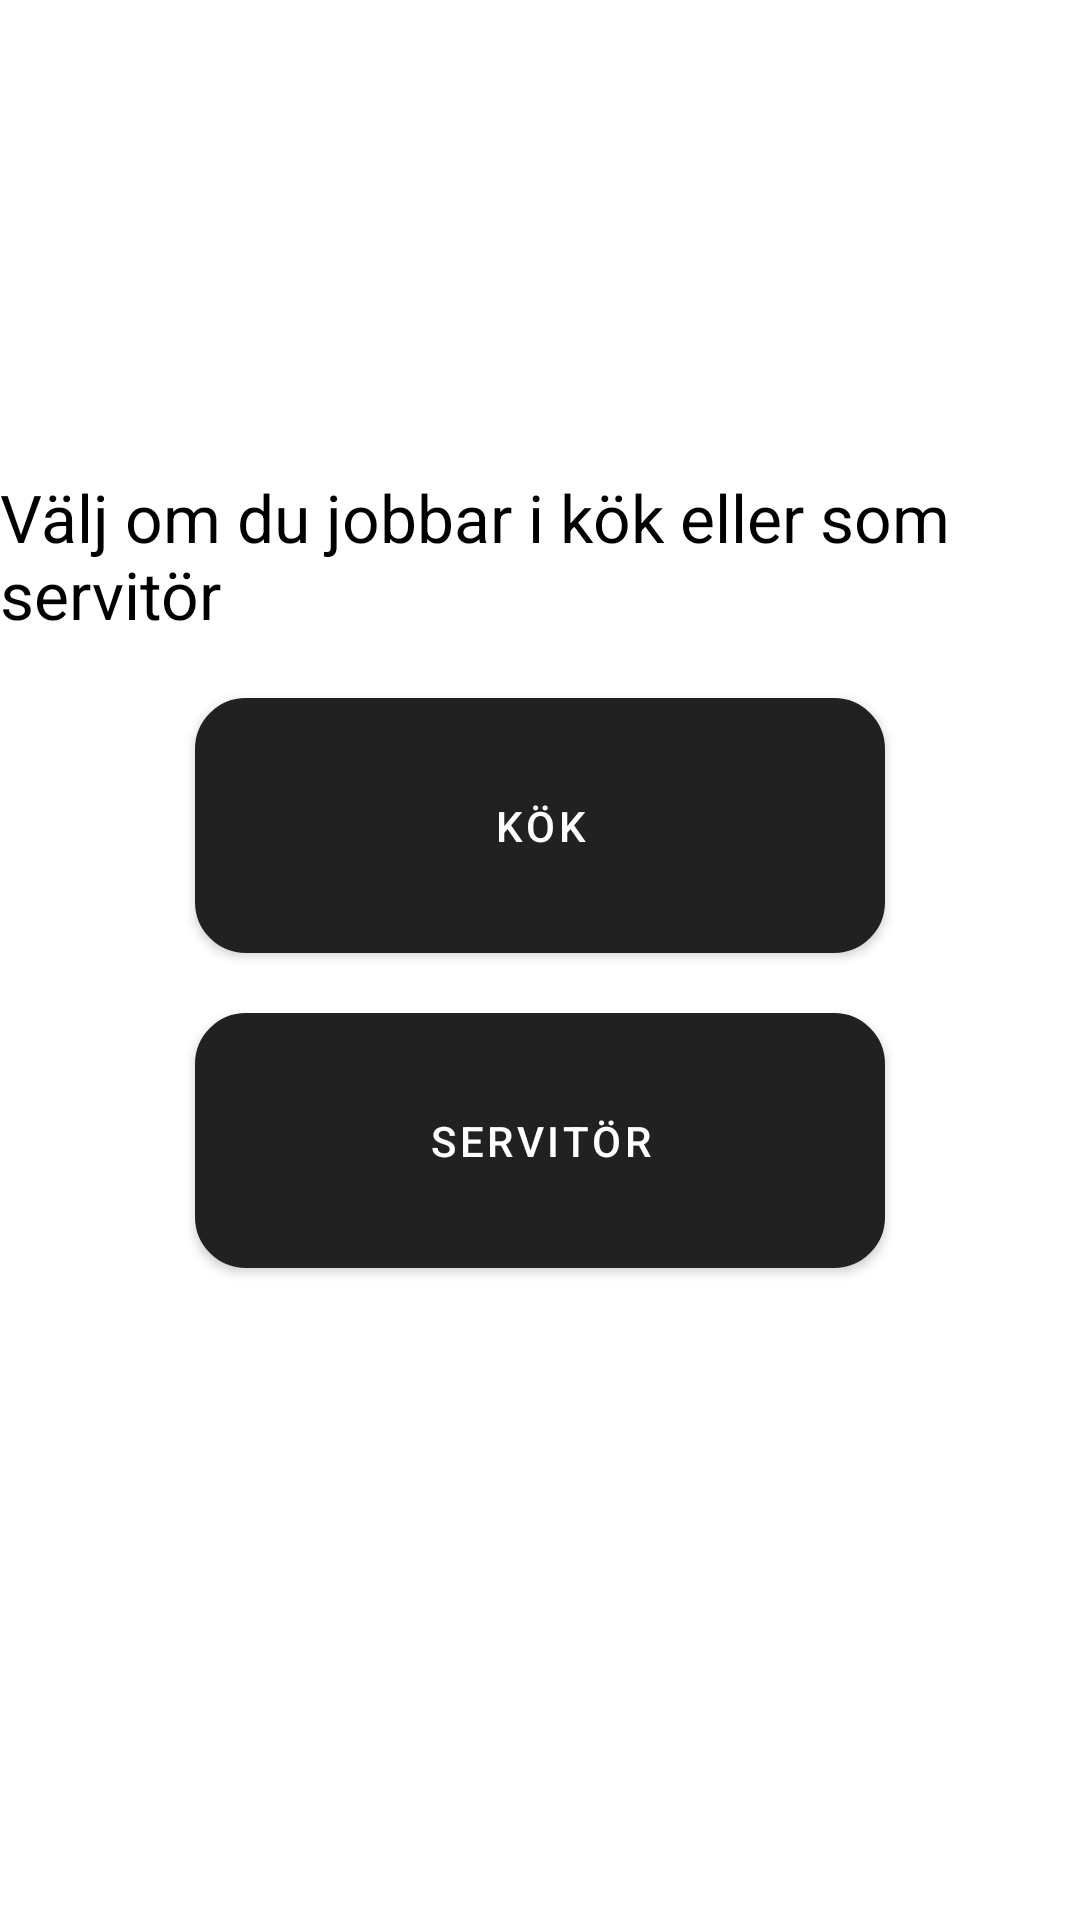

Produce the Android XML layout that renders to this screen, including the resource entries it uses.
<!-- AndroidManifest.xml: application theme Theme.Restaurant_App -->
<!-- res/layout/kitchen_floor.xml -->
<?xml version="1.0" encoding="utf-8"?>
<androidx.constraintlayout.widget.ConstraintLayout xmlns:android="http://schemas.android.com/apk/res/android"
    android:layout_width="match_parent"
    android:layout_height="match_parent"
    xmlns:app="http://schemas.android.com/apk/res-auto">

    <TextView
        android:layout_width="wrap_content"
        android:layout_height="wrap_content"
        android:text="Välj om du jobbar i kök eller som servitör"
        android:textSize="22sp"
        android:textColor="#000"
        android:layout_marginBottom="20dp"
        app:layout_constraintBottom_toTopOf="@id/kitchenButton"
        app:layout_constraintStart_toStartOf="parent"
        app:layout_constraintEnd_toEndOf="parent"/>

    <Button
        android:id="@+id/kitchenButton"
        android:layout_width="230dp"
        android:layout_height="85dp"
        android:background="@drawable/kitchen_floor_buttons"
        android:text="KÖK"
        android:layout_marginBottom="90dp"
        app:layout_constraintTop_toTopOf="parent"
        app:layout_constraintStart_toStartOf="parent"
        app:layout_constraintEnd_toEndOf="parent"
        app:layout_constraintBottom_toBottomOf="parent"/>

    <Button
        android:id="@+id/floorButton"
        android:layout_width="230dp"
        android:layout_height="85dp"
        android:background="@drawable/kitchen_floor_buttons"
        android:text="Servitör"
        android:layout_marginTop="20dp"
        app:layout_constraintStart_toStartOf="parent"
        app:layout_constraintEnd_toEndOf="parent"
        app:layout_constraintTop_toBottomOf="@id/kitchenButton"/>

</androidx.constraintlayout.widget.ConstraintLayout>
<!-- resources referenced by this layout -->
<resources>
  <!-- drawable kitchen_floor_buttons (drawable) -->
  <shape xmlns:android="http://schemas.android.com/apk/res/android">
      
      <solid android:color="#FFA500" /> 
  
      
      <corners android:radius="16dp" /> 
  
      
      <stroke
          android:width="2dp"
          android:color="#000000" /> 
  </shape>
  <style name="Theme.Restaurant_App" parent="Theme.MaterialComponents.DayNight.DarkActionBar">
          
          <item name="buttonStyle">@style/CustomButtonStyle</item>
  
      </style>
  <style name="CustomButtonStyle" parent="Widget.MaterialComponents.Button">
          <item name="android:background">@drawable/kitchen_floor_buttons</item>
      </style>
</resources>
